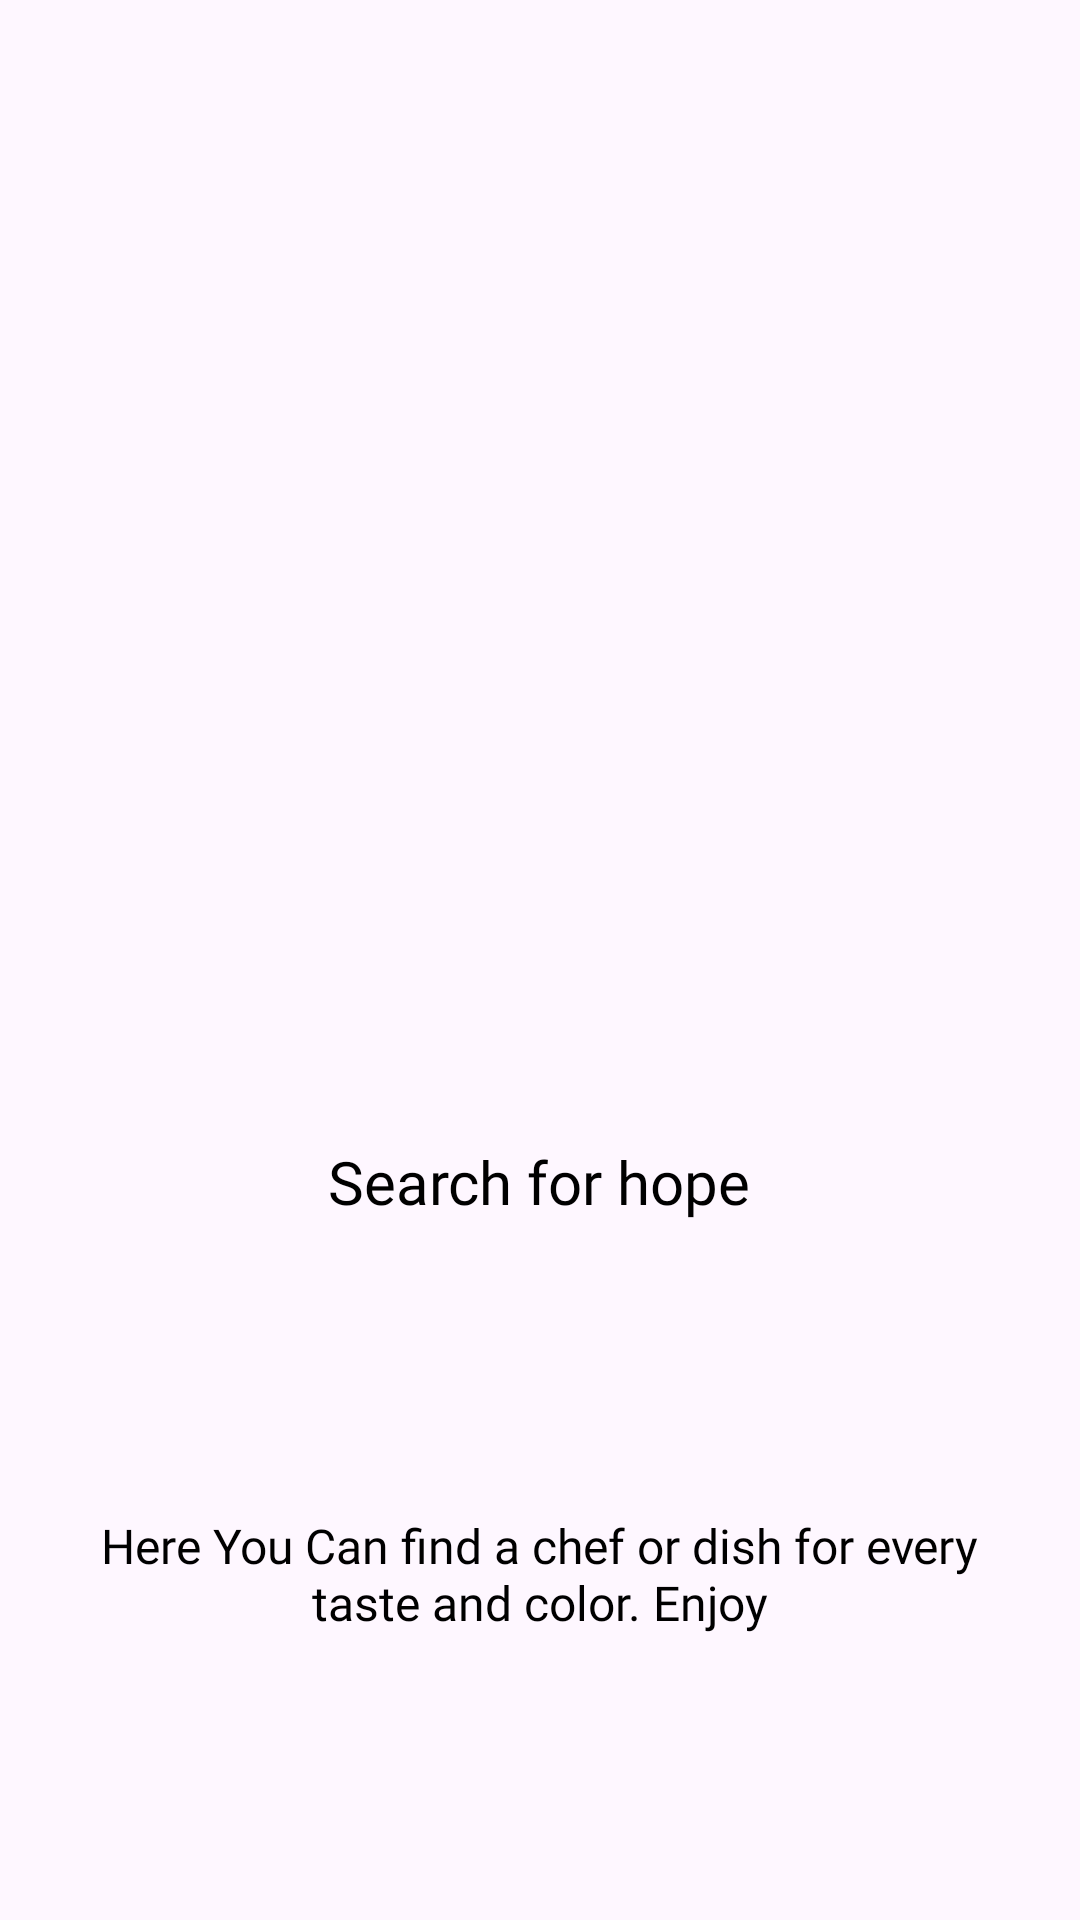

Produce the Android XML layout that renders to this screen, including the resource entries it uses.
<!-- AndroidManifest.xml: application theme Theme.LostPeopleFinder -->
<!-- res/layout/slider_on_board.xml -->
<?xml version="1.0" encoding="utf-8"?>
<androidx.constraintlayout.widget.ConstraintLayout xmlns:android="http://schemas.android.com/apk/res/android"
    xmlns:app="http://schemas.android.com/apk/res-auto"
    xmlns:tools="http://schemas.android.com/tools"
    android:layout_width="match_parent"
    android:layout_height="630dp">

    <ImageView
        android:id="@+id/onBoardImage"
        android:layout_width="271dp"
        android:layout_height="252dp"
        android:scaleType="centerCrop"
        android:src="@drawable/ic_email"
        android:layout_marginTop="56dp"

        app:layout_constraintEnd_toEndOf="parent"
        app:layout_constraintStart_toStartOf="parent"
        app:layout_constraintTop_toTopOf="parent"/>
    <TextView
        android:id="@+id/onBoardTitle"

        android:layout_width="375dp"
        android:layout_height="103dp"
        android:layout_alignParentLeft="true"
        android:layout_alignParentTop="true"
        android:height="58dp"
        android:fontFamily="@font/proxima_nova_bold"
        android:gravity="center"
        android:text="Search for hope"
        android:textColor="@color/black"
        android:textSize="20sp"
        app:layout_constraintBottom_toBottomOf="parent"
        app:layout_constraintEnd_toEndOf="parent"
        app:layout_constraintHorizontal_bias="0.555"
        app:layout_constraintStart_toStartOf="parent"
        app:layout_constraintTop_toBottomOf="@+id/onBoardImage"
        app:layout_constraintVertical_bias="0.15">

    </TextView>

    <TextView
        android:id="@+id/onBoardInfo"
        android:layout_width="310dp"
        android:layout_height="97dp"
        android:width="244dp"
        android:height="44dp"

        android:fontFamily="@font/inter"
        android:gravity="center"
        android:text="Here You Can find a chef or dish for every taste and color. Enjoy"
        android:textColor="@color/black"
        android:textSize="16sp"
        app:layout_constraintBottom_toBottomOf="parent"
        app:layout_constraintEnd_toEndOf="parent"
        app:layout_constraintHorizontal_bias="0.495"
        app:layout_constraintStart_toStartOf="parent"
        app:layout_constraintTop_toBottomOf="@+id/onBoardTitle"
        app:layout_constraintVertical_bias="0.319">

    </TextView>


</androidx.constraintlayout.widget.ConstraintLayout>
<!-- resources referenced by this layout -->
<resources>
  <color name="black">#FF000000</color>
  <style name="Theme.LostPeopleFinder" parent="Base.Theme.LostPeopleFinder" />
  <style name="Base.Theme.LostPeopleFinder" parent="Theme.Material3.DayNight.NoActionBar">
          
          
          
          <item name="colorPrimary">@color/blue_app</item>
          <item name="colorPrimaryVariant">@color/purple_700</item>
          <item name="colorOnPrimary">@color/white</item>
          
          <item name="colorSecondary">@color/teal_200</item>
          <item name="colorSecondaryVariant">@color/teal_700</item>
          <item name="colorOnSecondary">@color/black</item>
          
          <item name="android:statusBarColor">@color/blue_app</item>
  
      </style>
  <color name="blue_app">#1E7ED4</color>
  <color name="purple_700">#FF3700B3</color>
  <color name="white">#FFFFFFFF</color>
  <color name="teal_200">#FF03DAC5</color>
  <color name="teal_700">#FF018786</color>
</resources>
